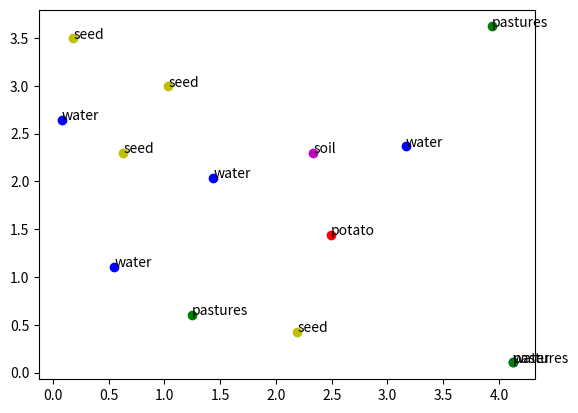

The script that saved this image:
import numpy as np
import matplotlib.pyplot as plt

d = {'water': [(0.5516167237691494, 1.1055739355966845), (0.07963070839334332, 2.6447184994821624), (1.4387859099528955, 2.039153054611976), (4.120973889989733, 0.10661801411406796), (3.1646031685359235, 2.365366893417597)], 'pastures': [(1.2476130271951487, 0.6066661067360831), (4.120973889989733, 0.10661801411406796), (3.9340635508716604, 3.6202971941570516)], 'seed': [(0.6303823308709453, 2.29881502814844), (1.0356142956119418, 2.9933790401551192), (0.18453704770477278, 3.4955212555812443), (2.19320752194517, 0.42908008189453767)], 'soil': [(2.3356711641665817, 2.299809264164062)], 'potato': [(2.4948318101475593, 1.4388867204556743)]}

type_mapping = {
    'water': 'b',
    'pastures': 'g',
    'seed': 'y',
    'potato': 'r',
    'soil': 'm'
}

for key in d:
    for i in range(len(d[key])):
        color = type_mapping[key]
        if d[key][i][0] < 0 or d[key][i][1] < 0: continue
        plt.plot(d[key][i][0], d[key][i][1], marker = 'o', color = color)
        plt.annotate(key, d[key][i])
plt.show()